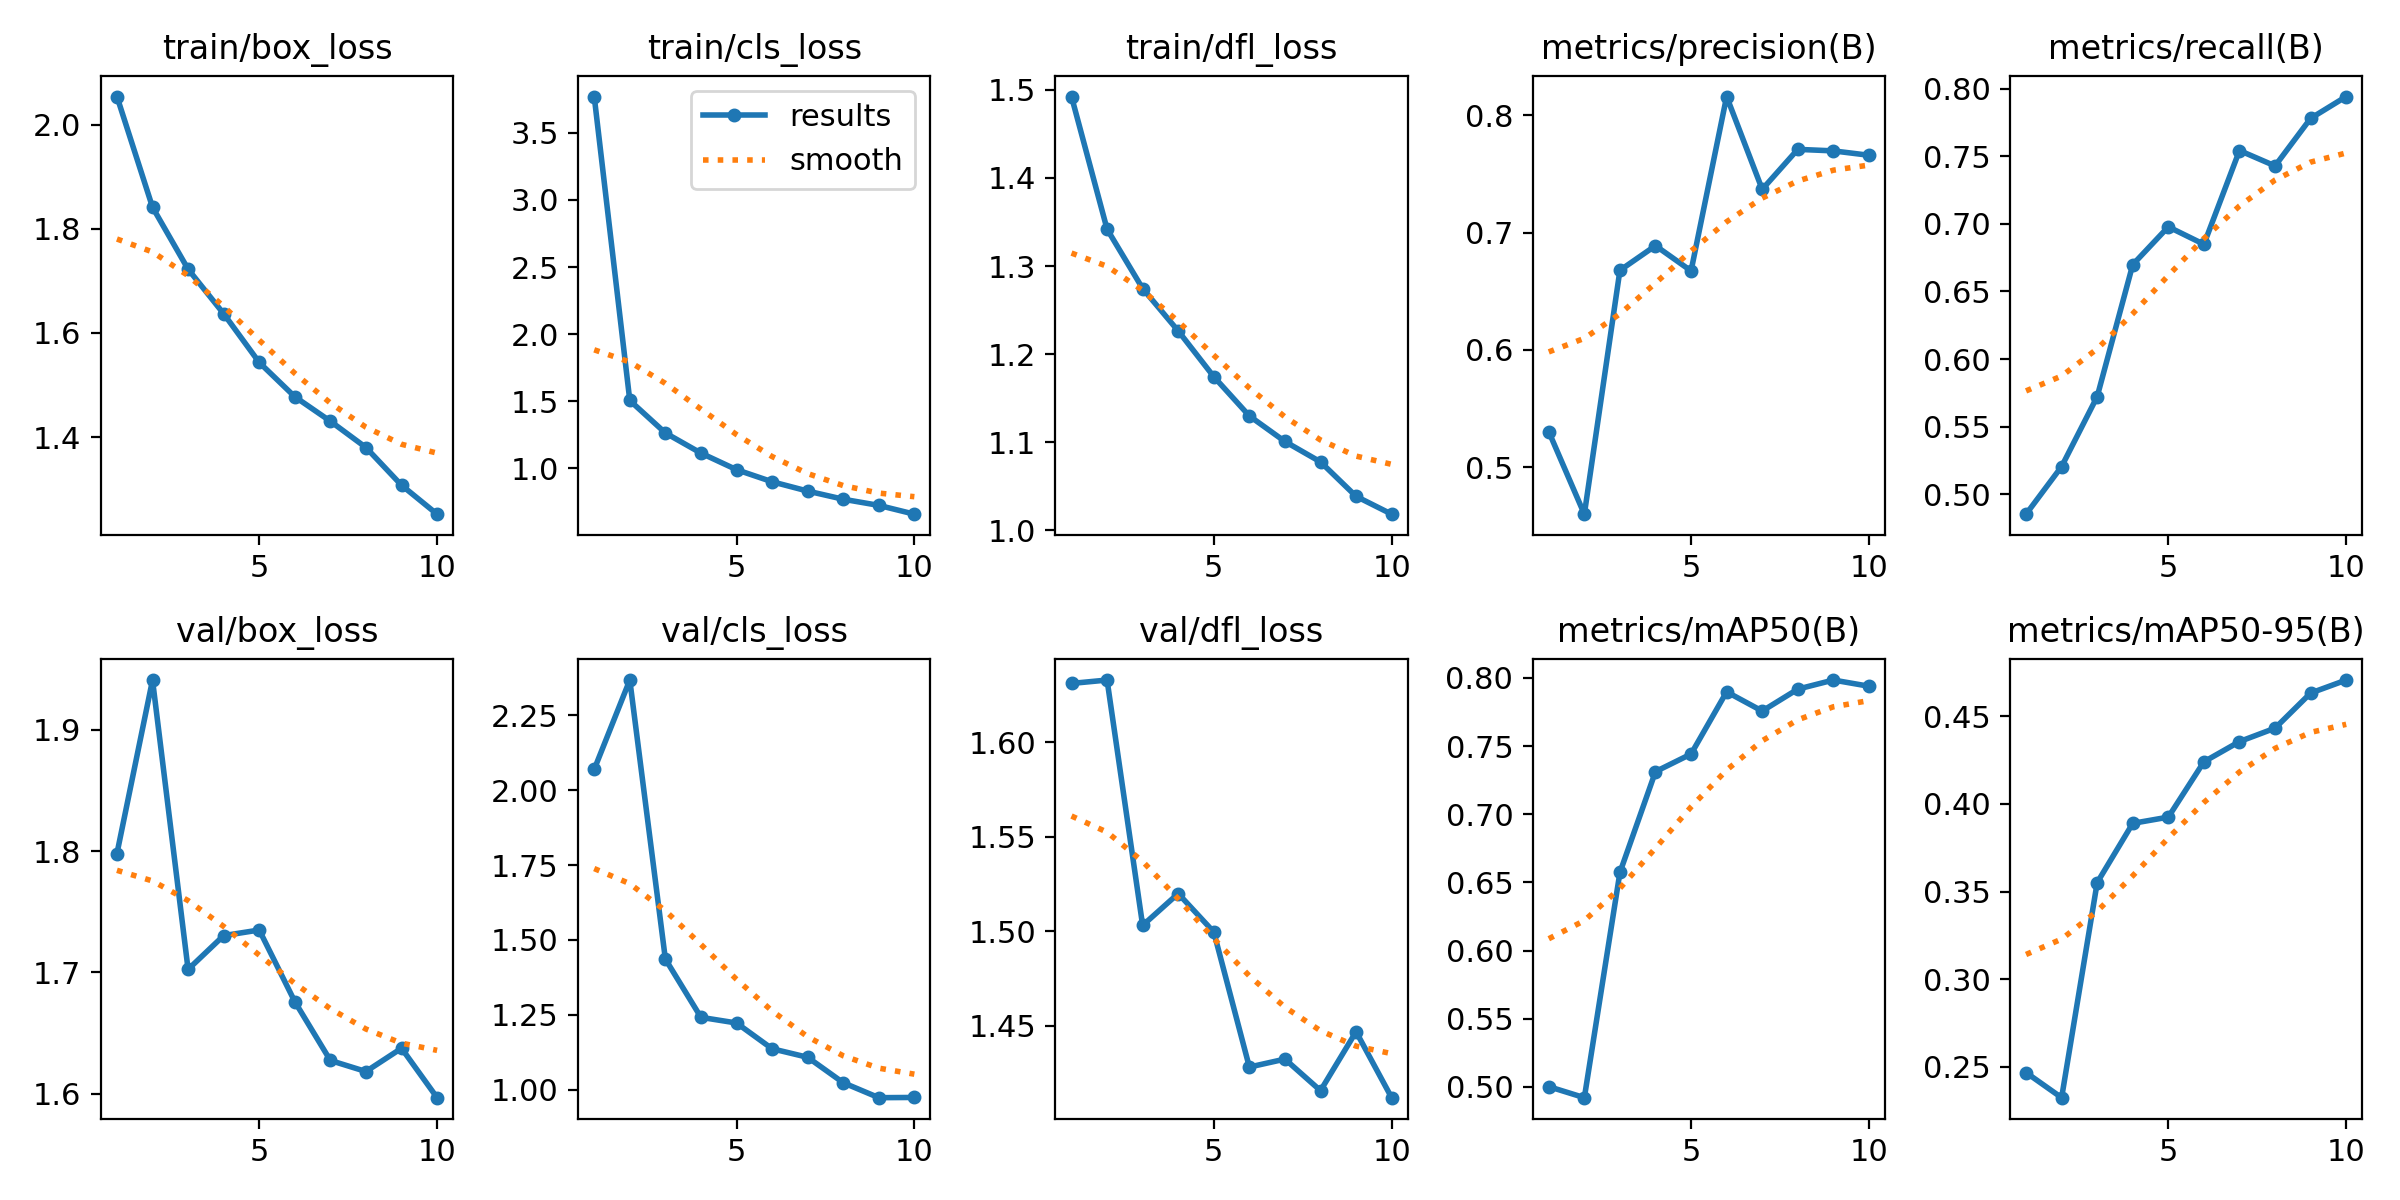

The data file committed next to this chart (first rows):
epoch, time, train/box_loss, train/cls_loss, train/dfl_loss, metrics/precision(B), metrics/recall(B), metrics/mAP50(B), metrics/mAP50-95(B), val/box_loss, val/cls_loss, val/dfl_loss, lr/pg0, lr/pg1, lr/pg2
1, 89.73, 2.054, 3.77, 1.492, 0.5304, 0.4853, 0.5001, 0.2468, 1.798, 2.07, 1.631, 0.0003018, 0.0003018, 0.0003018
2, 173.4, 1.841, 1.506, 1.342, 0.4601, 0.5205, 0.492, 0.2325, 1.941, 2.368, 1.633, 0.0005449, 0.0005449, 0.0005449
3, 257.3, 1.723, 1.264, 1.274, 0.6678, 0.5722, 0.6572, 0.3551, 1.702, 1.436, 1.503, 0.000728, 0.000728, 0.000728
4, 341.1, 1.637, 1.114, 1.226, 0.6888, 0.6699, 0.7312, 0.3889, 1.73, 1.242, 1.52, 0.000639, 0.000639, 0.000639
5, 424.7, 1.543, 0.9909, 1.174, 0.6673, 0.6978, 0.7441, 0.3924, 1.735, 1.223, 1.5, 0.000549, 0.000549, 0.000549
6, 507.9, 1.478, 0.901, 1.13, 0.8158, 0.6849, 0.7898, 0.424, 1.676, 1.137, 1.428, 0.000459, 0.000459, 0.000459
7, 591.3, 1.431, 0.8314, 1.101, 0.7368, 0.7543, 0.7757, 0.4355, 1.627, 1.108, 1.432, 0.0003691, 0.0003691, 0.0003691
8, 674.3, 1.38, 0.7707, 1.078, 0.7708, 0.7429, 0.7917, 0.4431, 1.618, 1.023, 1.416, 0.0002791, 0.0002791, 0.0002791
9, 757.5, 1.308, 0.725, 1.039, 0.7695, 0.7781, 0.7984, 0.4632, 1.637, 0.9733, 1.447, 0.0001891, 0.0001891, 0.0001891
10, 840.1, 1.252, 0.6595, 1.018, 0.7658, 0.7942, 0.7939, 0.4706, 1.597, 0.9741, 1.412, 9.9081e-05, 9.9081e-05, 9.9081e-05
